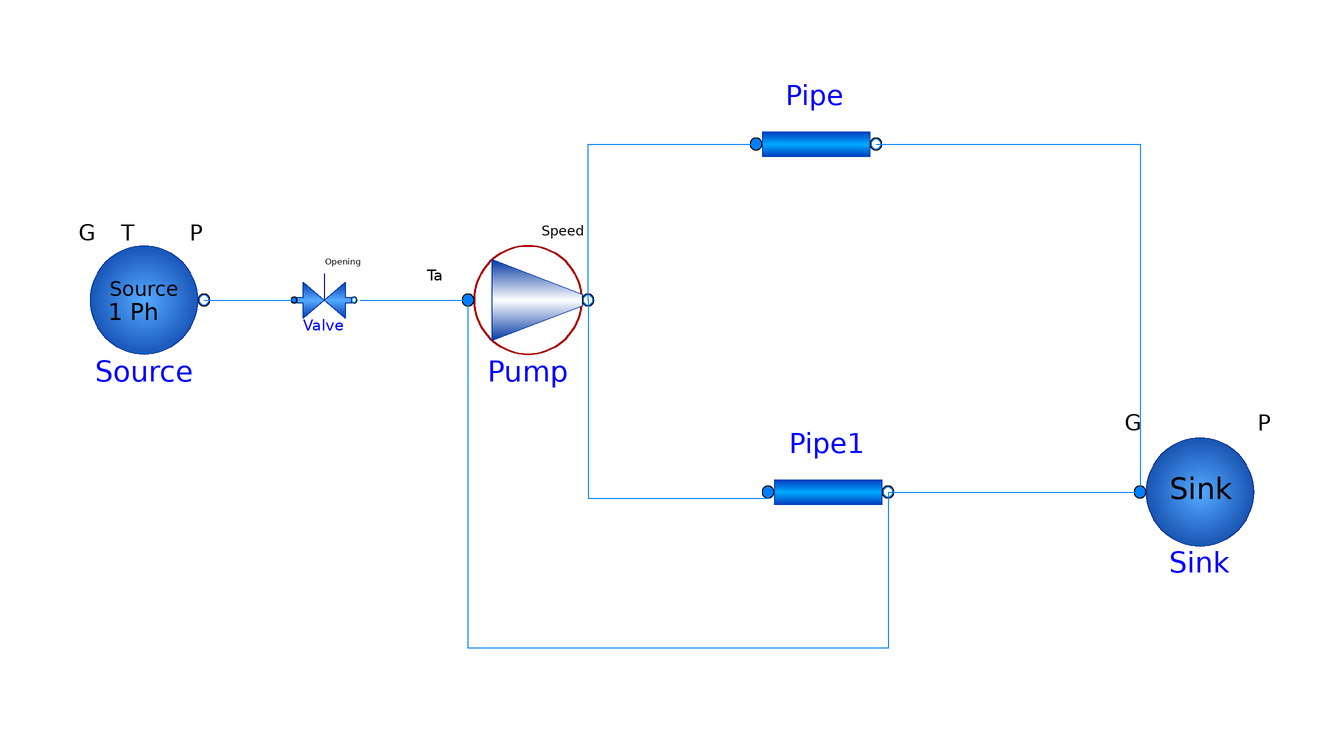

The Modelica model whose source follows is shown above as a component diagram (icons at their Placement, wires along their Line points).

model BumpPumpTest
      FreeFluids.Pumps.BumpPump Pump(redeclare package Medium = FreeFluids.TMedia.Fluids.MarlothermSH, calcEnthalpyDifference = true, forceSpeed = true, h0 = 29.1, h1 = 27, h2 = 23, n0 = 2900 / 60, numParallelUnits = 2, q1(displayUnit = "m3/s") = 0.0166667, q2(displayUnit = "m3/s") = 0.025, r1 = 0.705, r2 = 0.73, useElevDifference = true) annotation(
        Placement(visible = true, transformation(origin = {-42, 8}, extent = {{-10, -10}, {10, 10}}, rotation = 0)));
      FreeFluids.Pipes.PipeFlow1Ph Pipe(redeclare package Medium = FreeFluids.TMedia.Fluids.MarlothermSH, Rho(displayUnit = ""), RhoA(displayUnit = ""), Ta(displayUnit = ""), Tb(displayUnit = ""), calcEnthalpyDifference = false, di = 0.064, lTube = 100.0, passComposition = false, useElevDifference = false, useTubeLength = true) annotation(
        Placement(visible = true, transformation(origin = {6, 34}, extent = {{-10, -10}, {10, 10}}, rotation = 0)));
      FreeFluids.Interfaces.FlowSourceSP Source(redeclare package Medium = FreeFluids.TMedia.Fluids.MarlothermSH, Elevation = 0, G = 15, P = 1e5, T = 523.15, isGsource = false) annotation(
        Placement(visible = true, transformation(origin = {-106, 8}, extent = {{-10, -10}, {10, 10}}, rotation = 0)));
      FreeFluids.Pipes.PipeFlow1Ph Pipe1(redeclare package Medium = FreeFluids.TMedia.Fluids.MarlothermSH, Rho(displayUnit = ""), RhoA(displayUnit = ""), Ta(displayUnit = ""), Tb(displayUnit = ""), calcEnthalpyDifference = false, di = 0.064, lTube = 200.0, passComposition = false, useElevDifference = false, useTubeLength = true) annotation(
        Placement(visible = true, transformation(origin = {8, -24}, extent = {{-10, -10}, {10, 10}}, rotation = 0)));
      FreeFluids.Valves.ValveIncompressible Valve(redeclare package Medium = FreeFluids.TMedia.Fluids.MarlothermSH, fixedKv = 80.0) annotation(
        Placement(visible = true, transformation(origin = {-76, 8}, extent = {{-5, -5}, {5, 5}}, rotation = 0)));
      FreeFluids.Interfaces.FlowSink Sink(redeclare package Medium = FreeFluids.TMedia.Fluids.MarlothermSH, G = 15, P = 80000, fix = FreeFluids.Types.BoundaryOption.fixFlow) annotation(
        Placement(visible = true, transformation(origin = {70, -24}, extent = {{-10, -10}, {10, 10}}, rotation = 0)));
    equation
      connect(Pipe1.PortB, Pump.PortA) annotation(
        Line(points = {{18, -24}, {18, -50}, {-52, -50}, {-52, 8}}, color = {0, 127, 255}));
      connect(Pipe1.PortB, Sink.PortA) annotation(
        Line(points = {{18, -24}, {60, -24}}, color = {0, 127, 255}));
      connect(Pipe.PortB, Sink.PortA) annotation(
        Line(points = {{16, 34}, {60, 34}, {60, -24}}, color = {0, 127, 255}));
      connect(Valve.PortB, Pump.PortA) annotation(
        Line(points = {{-70, 8}, {-52, 8}, {-52, 8}, {-52, 8}}, color = {0, 127, 255}));
      connect(Source.PortB, Valve.PortA) annotation(
        Line(points = {{-96, 8}, {-81, 8}}, color = {0, 127, 255}));
      connect(Pump.PortB, Pipe1.PortA) annotation(
        Line(points = {{-32, 8}, {-32, -25}, {-2, -25}, {-2, -24}}, color = {0, 127, 255}));
      connect(Pump.PortB, Pipe.PortA) annotation(
        Line(points = {{-32, 8}, {-32, 34}, {-4, 34}}, color = {0, 127, 255}));
    end BumpPumpTest;